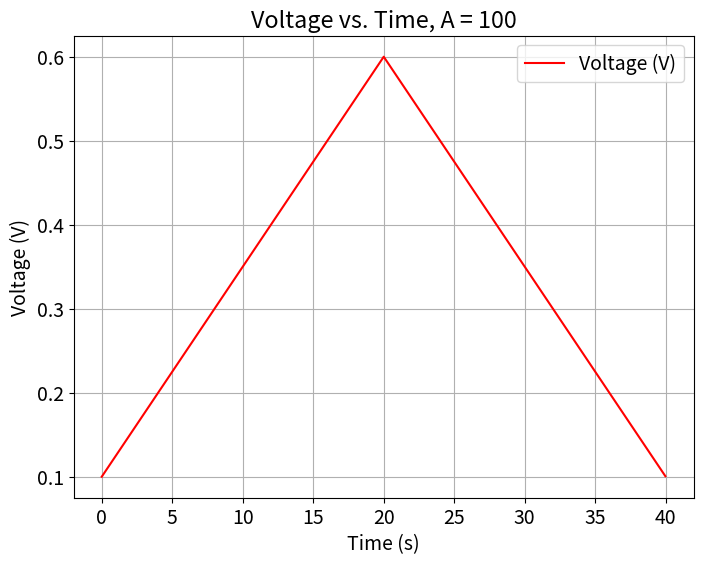
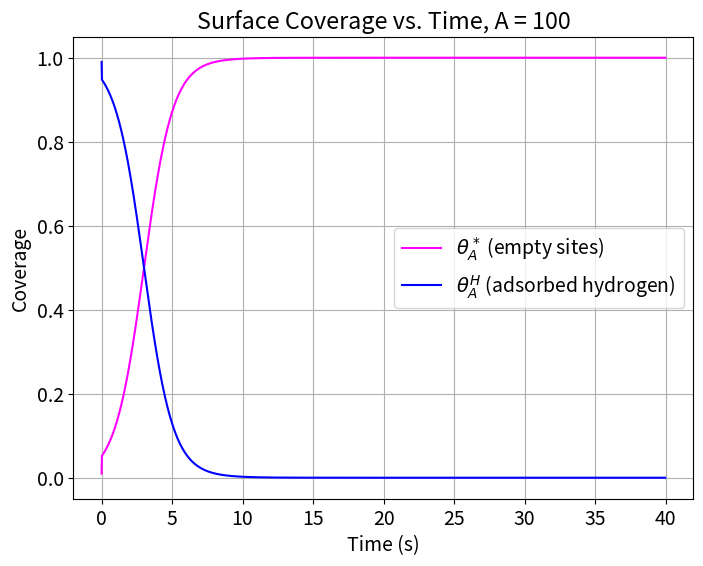
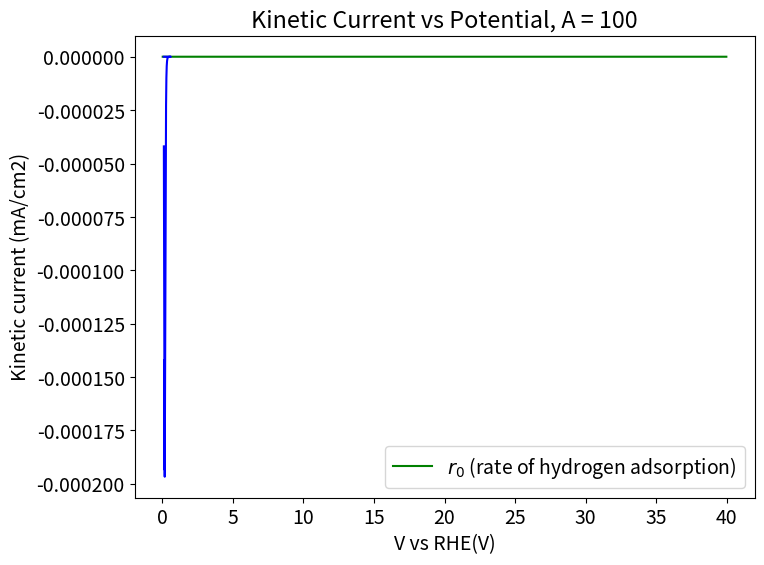

Write the Python code that produced these figures, in order. (Note: this script raises an exception after producing the figures.)
import numpy as np
from scipy.integrate import solve_ivp
import matplotlib.pyplot as plt
import pandas as pd
plt.rcParams.update({'font.size': 14})

# Physical Constants
RT = 8.314*298 #ideal gas law times temperature
F = 96485.0 #Faraday constant, C/mol
cmax = 7.5*10e-10 #mol*cm-2*s-1

# Model Parameters
A = 1*10**2
k1 = A*cmax
beta = 0.025
GHad = F * -0.35 #free energy of hydrogen adsorption
UpperV = 0.60
LowerV = 0.1
scanrate = 0.025  #scan rate in V/s
timescan = (UpperV-LowerV)/(scanrate)
t = np.arange(0.0, 2*timescan, scanrate)
endtime = t[-1]
duration = [0, endtime]

#Empty indexes
rate_index = []
time_index = [t]
U0_index = []
U1_index = []
U11_index = []
U12_index = []
j0_index = []
exp11_index = []
exp21_index = []
j1_index = []
exp12_index = []
exp22_index = []
print("Time size: ", np.size(time_index))

#Initial conditions
thetaA_H0 = 0.99  # Initial coverage of Hads, needs to be high as this is reduction forward
thetaA_Star0 = 1.0 - thetaA_H0  # Initial coverage of empty sites
theta0 = np.array([thetaA_Star0, thetaA_H0])

#Linear sweep voltammetry- defining a potential as a function of time
def potential(x):
    if x%(2*timescan)<timescan:
            Vapp = LowerV + scanrate*(x%((UpperV-LowerV)/(scanrate)))
    else:
            Vapp = UpperV - scanrate*(x%((UpperV-LowerV)/(scanrate)))
    return Vapp

#Function to calculate U and Keq from theta, dG
def eqpot(theta):
    theta = np.asarray(theta)
    thetaA_Star, thetaA_H = theta # unpack surface coverage
    #U0 = (-GHad/F) + (RT*np.log(thetaA_Star/thetaA_H))/F #volmer
    U1_1 = (-GHad/(2*F))
    U1_2 = (RT*np.log(thetaA_Star/thetaA_H))/F #tafel
    U1 = U1_1 + U1_2 #tafel
    #U0_index.append(U0)
    U1_index.append(U1)
    U11_index.append(U1_1)
    U12_index.append(U1_2)
    #U relies on the free energy of hydrogen adsorption plus the log of surface coverage (considered a concentration)
    return U1

#reduction is FORWARD, oxidation is REVERSE, all variables are consistent with this
#r0 is volmer step, r1 is tafel step
def rates(t, theta):
    theta = np.asarray(theta)
    thetaA_star, thetaA_H = theta #surface coverages again, acting as concentrations
    V = potential(t)  # Use t directly (scalar)
    U1 = eqpot(theta)
    # j0 = k1 * (thetaA_star ** (1 - beta)) * (thetaA_H ** beta) * np.exp(beta * GHad / RT)
    # exp1_1 = np.exp(-(beta) * F * (V - U0) / RT)
    # exp2_1 = np.exp((1 - beta) * F * (V - U0) / RT)
    # r0 =  j0 * (exp1_1 - exp2_1) #volmer rate
    j1 = k1 * (thetaA_star ** (2*beta)) * (thetaA_H ** (2 - 2*beta)) * np.exp(beta * GHad / RT)
    exp1_2 = np.exp((1 - beta) * 2 * F * (V - U1) / RT)
    exp2_2 = np.exp(-(beta) * 2 * F * (V - U1) / RT)
    r1 = j1 * (exp1_2 - exp2_2) #tafel rate
    # j0_index.append(j0)
    # exp11_index.append(exp1_1)
    # exp21_index.append(exp2_1)
    j1_index.append(j1)
    exp12_index.append(exp1_2)
    exp22_index.append(exp2_2)
    return r1

def sitebal(t, theta):
       r1 = rates(t, theta)
       dthetadt = [(r1) / cmax, (-r1) / cmax] # rate of change of empty sites and Hads
       return dthetadt

V = np.array([potential(ti) for ti in t])
curr1 = np.empty(len(t), dtype=object)
tcurr1= np.empty(len(t), dtype=object)

############################################################################################################################################################
############################################################################################################################################################
########################################################## SOLVER ##########################################################################################
############################################################################################################################################################
############################################################################################################################################################

soln = solve_ivp(sitebal, duration, theta0, t_eval = t, method = 'BDF')

if not soln.success:
    print("Solver failed:", soln.message)
    exit()  # Stop further execution if ODE solver fails

# Extract coverages from odeint
thetaA_Star = soln.y[0, :]
thetaA_H = soln.y[1, :]

#calculates rate based on theta values calculated during odeint, zips it with time given from potential(x) function
rate_vals = np.array([rates(time, theta) for time, theta in zip(t, soln.y.T)]) 
print("Rate length:", len(rate_vals))
curr1 = rate_vals * -F



# # Find the indices of the maximum and minimum values for rate
# max_curr_index = np.argmax(curr1)
# min_curr_index = np.argmin(curr1)

# # Find the corresponding times
# time_max_curr = t[max_curr_index]
# time_min_curr = t[min_curr_index]

# # Calculate the voltages at these times
# voltage_max_curr = potential(time_max_curr)
# voltage_min_curr = potential(time_min_curr)

# # Print the results
# print(f"Voltage at max current: {voltage_max_curr}")
# print(f"Voltage at min current: {voltage_min_curr}")

###########################################################################################################################
###########################################################################################################################
#Plot results

plt.figure(figsize=(8, 6))
plt.plot(t, V, label='Voltage (V)', color='red')
plt.xlabel('Time (s)')
plt.ylabel('Voltage (V)')
plt.grid()
plt.legend()
plt.title(f'Voltage vs. Time, A = {A}')
plt.show()

plt.figure(figsize=(8, 6))
plt.plot(t, thetaA_Star[:len(t)], label=r'$\theta_A^*$ (empty sites)', color='magenta')
plt.plot(t, thetaA_H[:len(t)], label=r'$\theta_A^H$ (adsorbed hydrogen)', color='blue')
plt.xlabel('Time (s)')
plt.ylabel('Coverage')
plt.grid()
plt.legend()
plt.title(f'Surface Coverage vs. Time, A = {A}')
plt.show()

#Plot of reaction rate vs time
plt.figure(figsize=(8, 6))
plt.plot(t[1:], rate_vals[1:], label=r'$r_0$ (rate of hydrogen adsorption)', color='green')
plt.xlabel('Time (s)')
plt.ylabel(r'$r_0$ (mol/cm²/s)')
plt.legend()
plt.title(f'Reaction Rate vs. Time, A = {A}')
plt.grid()
plt.show()

# plot kinetic current desnity as a function of potential
plt.plot(V[10:20000], curr1[10:20000], 'b')
plt.xlabel('V vs RHE(V)')
plt.ylabel('Kinetic current (mA/cm2)')
plt.title(f'Kinetic Current vs Potential, A = {A}')
plt.grid()
plt.show()

# Ensure rate_vals is one-dimensional
rate_vals_flat = rate_vals.flatten()

# Ensure thetaA_Star and thetaA_H are one-dimensional
thetaA_Star_flat = thetaA_Star.flatten()
thetaA_H_flat = thetaA_H.flatten()

# Create a dictionary to hold the data for the Excel file
data = {
    "Time (s)": t,
    "Voltage (V)": V,
    #"Eq Potential Volmer": U0_index[:len(t)],
    "Eq Potential Tafel": U1_index[:len(t)],  # Include time as a reference
    "Eq Potential TGad": U11_index[:len(t)],
    "Eq Potential Exponential": U12_index[:len(t)],   # Include time as a reference
    #"R0": rate_vals_flat[:len(t)],                      # Reaction rate values
    "ThetaA_Star": thetaA_Star_flat[:len(t)],           # Surface coverage of empty sites
    "ThetaA_H": thetaA_H_flat[:len(t)],                 # Same for exponential terms
    #"J0": j0_index[:len(t)],
    "J1": j1_index[:len(t)],
    # "Exp1 1": exp11_index[:len(t)],
    # "Exp2 1": exp21_index[:len(t)],
    "Exp1 2": exp12_index[:len(t)],
    "Exp2 2": exp22_index[:len(t)],                         
}

# Convert the dictionary to a DataFrame
df = pd.DataFrame(data)

# Export the DataFrame to an Excel file
df.to_excel("reaction_data.xlsx", index=False)

print("Data exported successfully to reaction_data.xlsx")
print('Time length:', len(t))
print('U0 index length:', len(U0_index))